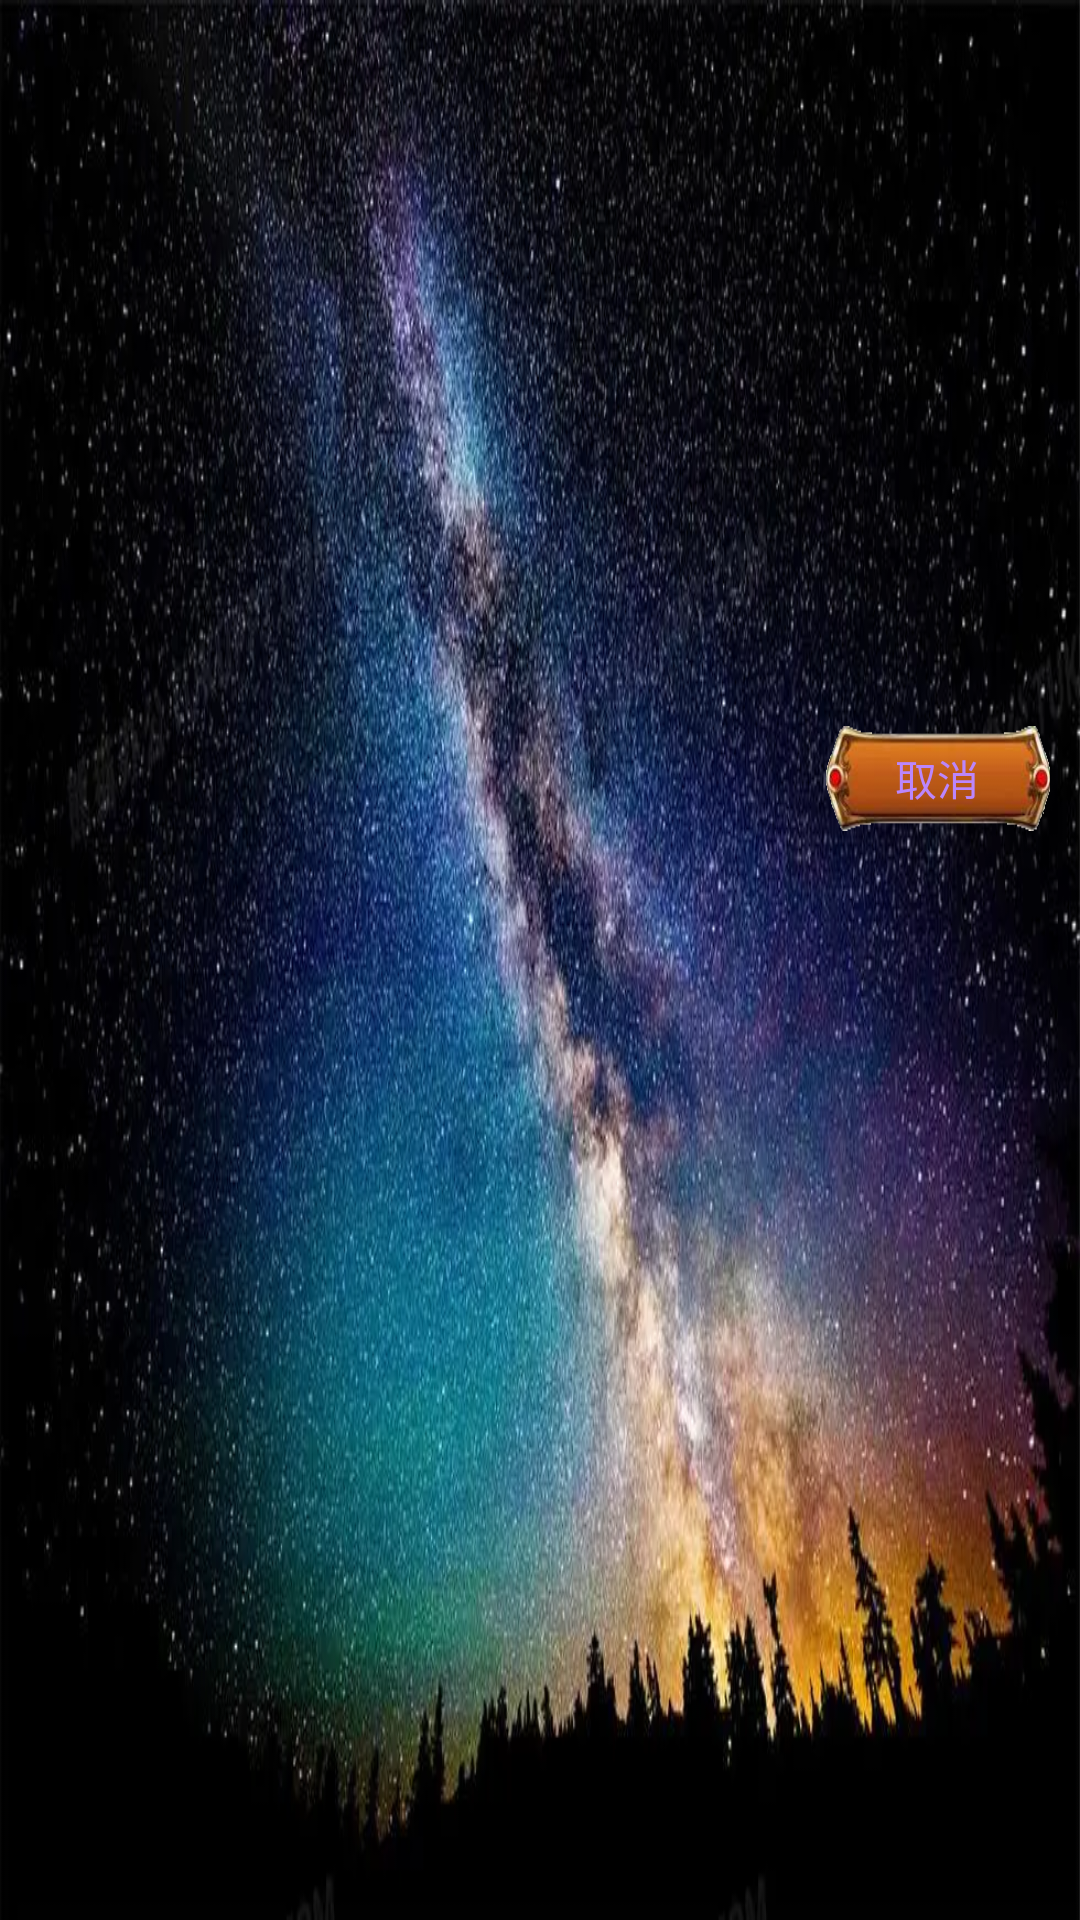

Produce the Android XML layout that renders to this screen, including the resource entries it uses.
<!-- AndroidManifest.xml: application theme Theme.Cnjmazegame -->
<!-- res/layout/activity_cnj_custom_dialog.xml -->
<?xml version="1.0" encoding="utf-8"?>
<LinearLayout xmlns:android="http://schemas.android.com/apk/res/android"
    xmlns:app="http://schemas.android.com/apk/res-auto"
    xmlns:tools="http://schemas.android.com/tools"
    android:layout_width="match_parent"
    android:layout_height="match_parent"
    android:minWidth="282dp"
    android:orientation="vertical"
    android:background="@mipmap/xingkong"
       >
    <TextView
        android:layout_width="wrap_content"
        android:layout_height="wrap_content"
        android:layout_gravity="center"
        android:gravity="center"
         android:id="@+id/youxititle"
        android:layout_marginTop="10dp"
        android:textColor="@color/purple_500"
        android:textSize="20dip" />

    <TextView
        android:id="@+id/youximessage"
        android:layout_width="match_parent"
        android:layout_height="180dp"
        android:layout_marginLeft="10dp"
        android:layout_marginTop="25dp"
        android:layout_marginRight="10dp"

        android:textColor="#9DC2D3" />
 <RelativeLayout
     android:layout_width="match_parent"
     android:layout_height="match_parent"
     >

     <Button
         android:id="@+id/btn_cancel"
         android:layout_width="75dp"
         android:layout_height="35dp"

         android:layout_alignParentEnd="true"

         android:layout_marginEnd="10dp"
         android:background="@mipmap/anniu"
         android:text="取消"
         android:textColor="@color/purple_200" />
 </RelativeLayout>


</LinearLayout>
<!-- resources referenced by this layout -->
<resources>
  <!-- mipmap anniu: png bitmap (mipmap-xxhdpi, 23577 bytes) -->
  <!-- mipmap xingkong: webp bitmap (mipmap-xxhdpi, 92222 bytes) -->
  <style name="Theme.Cnjmazegame" parent="Theme.MaterialComponents.DayNight.NoActionBar.Bridge">
          
          <item name="colorPrimary">@color/purple_500</item>
          <item name="colorPrimaryVariant">@color/purple_700</item>
          <item name="colorOnPrimary">@color/white</item>
          
          <item name="colorSecondary">@color/teal_200</item>
          <item name="colorSecondaryVariant">@color/teal_700</item>
          <item name="colorOnSecondary">@color/black</item>
          
          <item name="android:statusBarColor" tools:targetApi="l">?attr/colorPrimaryVariant</item>
          
      </style>
  <!-- not gathered from this repository: default colours our renderer supplied (Android Studio template values) -->
  <color name="purple_200">#FFBB86FC</color>
  <color name="purple_500">#FF6200EE</color>
  <color name="purple_700">#FF3700B3</color>
  <color name="teal_200">#FF03DAC5</color>
  <color name="teal_700">#FF018786</color>
  <color name="black">#FF000000</color>
  <color name="white">#FFFFFFFF</color>
</resources>
